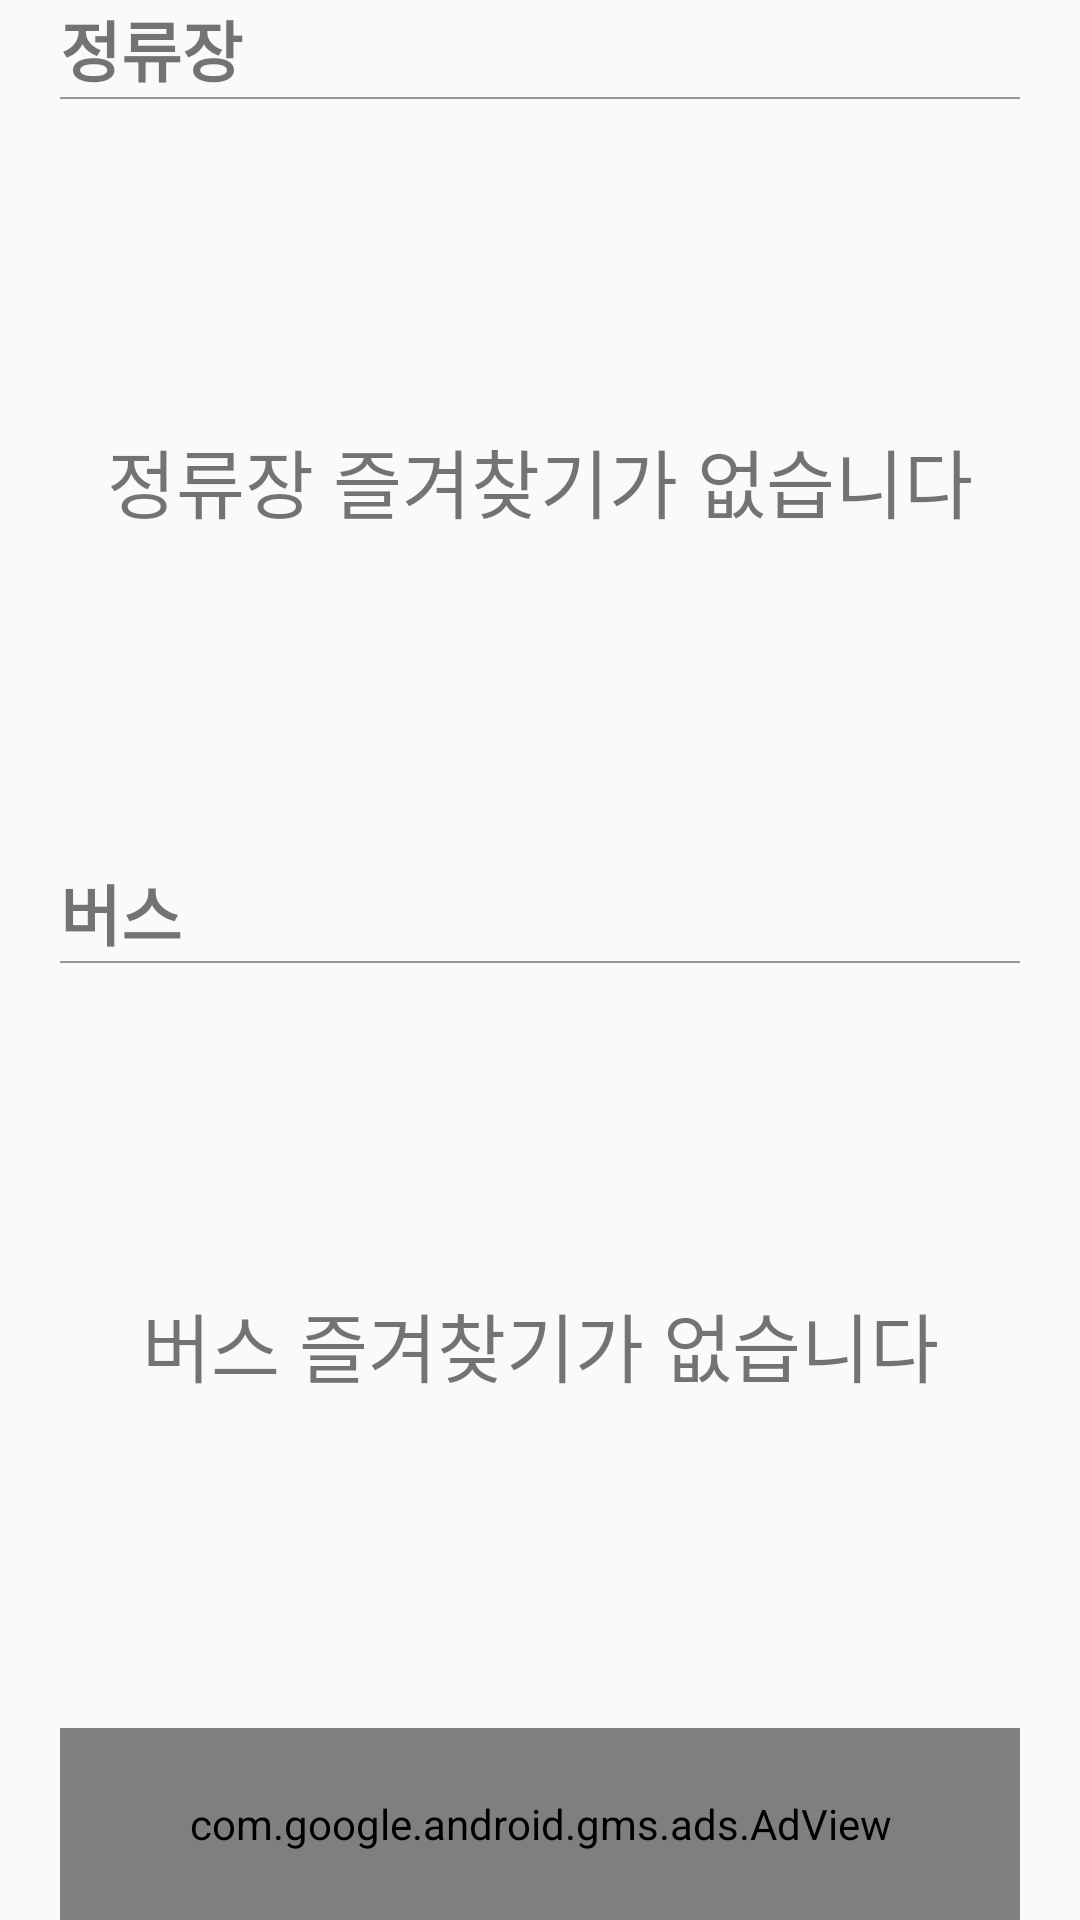

This screen was rendered from an Android layout file. Write that file and the resources it references.
<!-- AndroidManifest.xml: application theme Theme.Traffic -->
<!-- res/layout/fragment_like.xml -->
<?xml version="1.0" encoding="utf-8"?>
<layout xmlns:android="http://schemas.android.com/apk/res/android"
    xmlns:tools="http://schemas.android.com/tools"
    xmlns:app="http://schemas.android.com/apk/res-auto">

    <data>

    </data>

    <androidx.constraintlayout.widget.ConstraintLayout
        android:layout_width="match_parent"
        android:layout_height="match_parent">

        <androidx.constraintlayout.widget.Guideline
            android:id="@+id/guidelineLeft"
            android:layout_width="wrap_content"
            android:layout_height="wrap_content"
            android:orientation="vertical"
            app:layout_constraintGuide_begin="@dimen/guideLineLeft" />

        <androidx.constraintlayout.widget.Guideline
            android:id="@+id/guidelineRight"
            android:layout_width="wrap_content"
            android:layout_height="wrap_content"
            android:orientation="vertical"
            app:layout_constraintGuide_end="@dimen/guideLineRight" />

        <androidx.constraintlayout.widget.Guideline
            android:id="@+id/guidLineTop1"
            android:layout_width="wrap_content"
            android:layout_height="wrap_content"
            android:orientation="horizontal"
            app:layout_constraintGuide_percent="0.45" />

        <androidx.constraintlayout.widget.Guideline
            android:id="@+id/guidLineTop2"
            android:layout_width="wrap_content"
            android:layout_height="wrap_content"
            android:orientation="horizontal"
            app:layout_constraintGuide_percent="0.9" />

        <TextView
            android:id="@+id/tv_station"
            android:layout_width="0dp"
            android:layout_height="wrap_content"
            android:text="정류장"
            android:textStyle="bold"
            android:textSize="22sp"
            android:layout_marginBottom="5dp"
            app:layout_constraintLeft_toLeftOf="@+id/guidelineLeft"
            app:layout_constraintRight_toRightOf="@id/guidelineRight"
            app:layout_constraintTop_toTopOf="parent" />

        <View
            android:id="@+id/station_line"
            android:layout_width="0dp"
            android:layout_height="0.5dp"
            android:background="@color/dividerColor"
            app:layout_constraintTop_toBottomOf="@+id/tv_station"
            app:layout_constraintLeft_toLeftOf="@id/guidelineLeft"
            app:layout_constraintRight_toRightOf="@+id/guidelineRight" />

        <androidx.recyclerview.widget.RecyclerView
            android:id="@+id/rv_stationList"
            android:layout_width="0dp"
            android:layout_height="0dp"
            android:layout_marginTop="10dp"
            app:layout_constraintLeft_toLeftOf="@+id/guidelineLeft"
            app:layout_constraintRight_toRightOf="@id/guidelineRight"
            app:layout_constraintTop_toBottomOf="@id/station_line"
            app:layout_constraintBottom_toBottomOf="@+id/guidLineTop1"
            android:layout_marginBottom="20dp"
            android:visibility="invisible" />

        <TextView
            android:id="@+id/no_station"
            android:layout_width="0dp"
            android:layout_height="0dp"
            android:text="정류장 즐겨찾기가 없습니다"
            android:textSize="25sp"
            android:gravity="center"
            app:layout_constraintLeft_toLeftOf="@+id/guidelineLeft"
            app:layout_constraintRight_toRightOf="@id/guidelineRight"
            app:layout_constraintTop_toBottomOf="@+id/tv_station"
            app:layout_constraintBottom_toBottomOf="@id/guidLineTop1"
            android:visibility="visible" />

        <TextView
            android:id="@+id/tv_line"
            android:layout_width="0dp"
            android:layout_height="wrap_content"
            android:text="버스"
            android:textSize="22sp"
            android:textStyle="bold"
            android:layout_marginBottom="5dp"
            app:layout_constraintLeft_toLeftOf="@+id/guidelineLeft"
            app:layout_constraintRight_toRightOf="@id/guidelineRight"
            app:layout_constraintTop_toTopOf="@id/guidLineTop1" />

        <View
            android:id="@+id/line_line"
            android:layout_width="0dp"
            android:layout_height="0.5dp"
            android:background="#9C9797"
            app:layout_constraintTop_toBottomOf="@+id/tv_line"
            app:layout_constraintLeft_toLeftOf="@id/guidelineLeft"
            app:layout_constraintRight_toRightOf="@+id/guidelineRight" />


        <androidx.recyclerview.widget.RecyclerView
            android:id="@+id/rv_LineList"
            android:layout_width="0dp"
            android:layout_height="0dp"
            android:layout_marginTop="10dp"
            app:layout_constraintLeft_toLeftOf="@+id/guidelineLeft"
            app:layout_constraintRight_toRightOf="@id/guidelineRight"
            app:layout_constraintTop_toBottomOf="@id/line_line"
            app:layout_constraintBottom_toBottomOf="@+id/guidLineTop2"
            android:layout_marginBottom="10dp"
            android:visibility="invisible" />

        <TextView
            android:id="@+id/no_line"
            android:layout_width="0dp"
            android:layout_height="0dp"
            android:text="버스 즐겨찾기가 없습니다"
            android:textSize="25sp"
            android:gravity="center"
            app:layout_constraintLeft_toLeftOf="@+id/guidelineLeft"
            app:layout_constraintRight_toRightOf="@id/guidelineRight"
            app:layout_constraintTop_toBottomOf="@+id/tv_line"
            app:layout_constraintBottom_toBottomOf="@id/guidLineTop2"
            android:visibility="visible" />

        <com.google.android.gms.ads.AdView
            android:id="@+id/adView"
            android:layout_width="0dp"
            android:layout_height="0dp"
            app:adSize="BANNER"
            app:adUnitId="@string/adModId"
            app:layout_constraintBottom_toBottomOf="parent"
            app:layout_constraintLeft_toLeftOf="@+id/guidelineLeft"
            app:layout_constraintRight_toRightOf="@id/guidelineRight"
            app:layout_constraintTop_toBottomOf="@id/guidLineTop2" />

    </androidx.constraintlayout.widget.ConstraintLayout>
</layout>
<!-- resources referenced by this layout -->
<resources>
  <color name="dividerColor">#9C9797</color>
  <dimen name="guideLineLeft">20dp</dimen>
  <dimen name="guideLineRight">20dp</dimen>
  <string name="adModId">ca-app-pub-3940256099942544/6300978111</string>
  <style name="Theme.Traffic" parent="android:Theme.Material.Light.NoActionBar" />
</resources>
